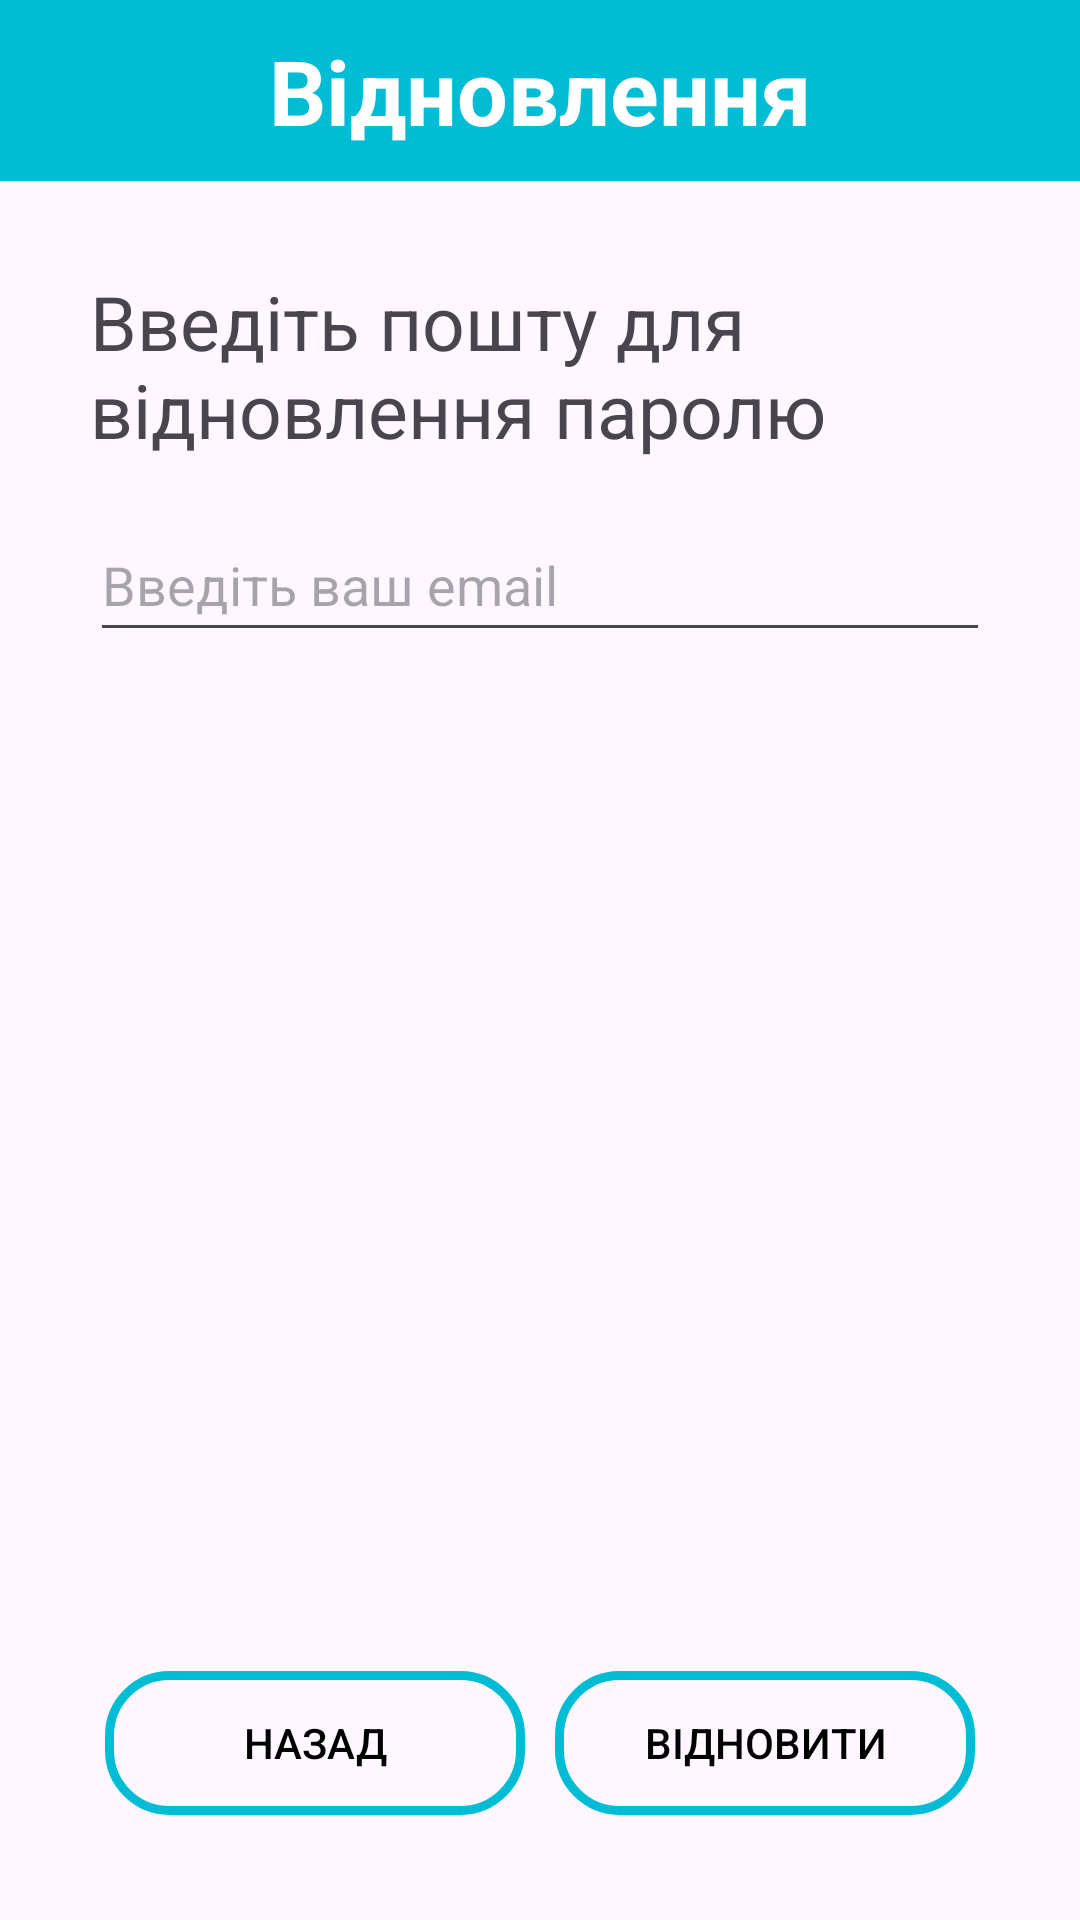

Reconstruct the res/layout file that produces this screen, plus the resources it refers to.
<!-- AndroidManifest.xml: application theme Theme.LNUPVLE -->
<!-- res/layout/fragment_reset.xml -->
<?xml version="1.0" encoding="utf-8"?>
<FrameLayout xmlns:android="http://schemas.android.com/apk/res/android"
    xmlns:app="http://schemas.android.com/apk/res-auto"
    xmlns:tools="http://schemas.android.com/tools"
    android:layout_width="match_parent"
    android:layout_height="match_parent"
    tools:context=".ui.fragments.main.FragmentReset">

    <androidx.constraintlayout.widget.ConstraintLayout
        android:layout_width="match_parent"
        android:layout_height="match_parent"
        tools:ignore="MissingConstraints">

        <androidx.constraintlayout.widget.ConstraintLayout
            android:id="@+id/head_form"
            android:layout_width="match_parent"
            android:layout_height="wrap_content"
            android:background="@color/m500"
            android:padding="10dp"
            app:layout_constraintEnd_toEndOf="parent"
            app:layout_constraintStart_toStartOf="parent"
            app:layout_constraintTop_toTopOf="parent">

            <TextView
                android:layout_width="match_parent"
                android:layout_height="wrap_content"
                android:layout_margin="5dp"
                android:text="@string/reset"
                android:textAlignment="center"
                android:textAppearance="?android:textAppearanceMedium"
                android:textColor="@color/white"
                android:textSize="30sp"
                android:textStyle="bold" />
        </androidx.constraintlayout.widget.ConstraintLayout>

        <androidx.constraintlayout.widget.ConstraintLayout
            android:id="@+id/body_form"
            android:layout_width="match_parent"
            android:layout_height="0dp"
            android:padding="30dp"
            app:layout_constraintBottom_toBottomOf="parent"
            app:layout_constraintTop_toBottomOf="@+id/head_form">

            <TextView
                android:id="@+id/lesson_create_label"
                android:layout_width="match_parent"
                android:layout_height="wrap_content"
                android:text="@string/email_for_reset_label"
                android:textSize="25sp"
                app:layout_constraintTop_toTopOf="parent"
                tools:layout_editor_absoluteX="10dp"/>

            <EditText
                android:id="@+id/lesson_id_field"
                android:layout_width="match_parent"
                android:layout_height="wrap_content"
                android:layout_marginTop="16dp"
                android:drawableStart="@drawable/baseline_email_24"
                android:drawablePadding="8dp"
                android:hint="@string/input_email_hint"
                android:inputType="textEmailAddress"
                android:minHeight="48dp"
                app:layout_constraintTop_toBottomOf="@+id/lesson_create_label"
                tools:layout_editor_absoluteX="30dp"
                android:lines="1"
                android:imeOptions="actionDone"/>



            <LinearLayout
                android:layout_width="match_parent"
                android:layout_height="wrap_content"
                android:orientation="horizontal"
                app:layout_constraintBottom_toBottomOf="parent"
                app:layout_constraintEnd_toEndOf="parent"
                app:layout_constraintStart_toStartOf="parent">

                <Button
                    android:id="@+id/to_back_button"
                    android:layout_width="0dp"
                    android:layout_height="wrap_content"
                    android:layout_margin="5dp"
                    android:layout_weight="1"
                    android:background="@drawable/round_button"
                    android:text="@string/back_button"
                    android:textColor="@color/black" />

                <Button
                    android:id="@+id/reset_button"
                    android:layout_width="0dp"
                    android:layout_height="wrap_content"
                    android:layout_margin="5dp"
                    android:layout_weight="1"
                    android:background="@drawable/round_button"
                    android:text="@string/reset_button"
                    android:textColor="@color/black" />
            </LinearLayout>
        </androidx.constraintlayout.widget.ConstraintLayout>
    </androidx.constraintlayout.widget.ConstraintLayout>

</FrameLayout>
<!-- resources referenced by this layout -->
<resources>
  <color name="black">#FF000000</color>
  <color name="m500">#00BCD4</color>
  <color name="white">#FFFFFFFF</color>
  <!-- drawable round_button (drawable) -->
  <shape xmlns:android="http://schemas.android.com/apk/res/android"
      android:shape="rectangle">
      <corners android:radius="20dp"/>
      <solid android:color="@android:color/transparent"/>
      <stroke android:width="3dp" android:color="@color/m500"/>
  </shape>
  <string name="back_button">Назад</string>
  <string name="email_for_reset_label">Введіть пошту для відновлення паролю</string>
  <string name="input_email_hint">Введіть ваш email</string>
  <string name="reset">Відновлення</string>
  <string name="reset_button">Відновити</string>
  <style name="Theme.LNUPVLE" parent="Base.Theme.LNUPVLE" />
  <style name="Base.Theme.LNUPVLE" parent="Theme.Material3.DayNight.NoActionBar">
          <item name="colorPrimary">@color/m500</item>
          <item name="colorPrimaryVariant">@color/m500</item>
          <item name="colorOnPrimary">@color/white</item>
          
          <item name="colorSecondary">@color/m500</item>
          <item name="colorSecondaryVariant">@color/m500</item>
          <item name="colorOnSecondary">@color/black</item>
          
          <item name="android:statusBarColor">?attr/colorPrimaryVariant</item>
      </style>
</resources>
